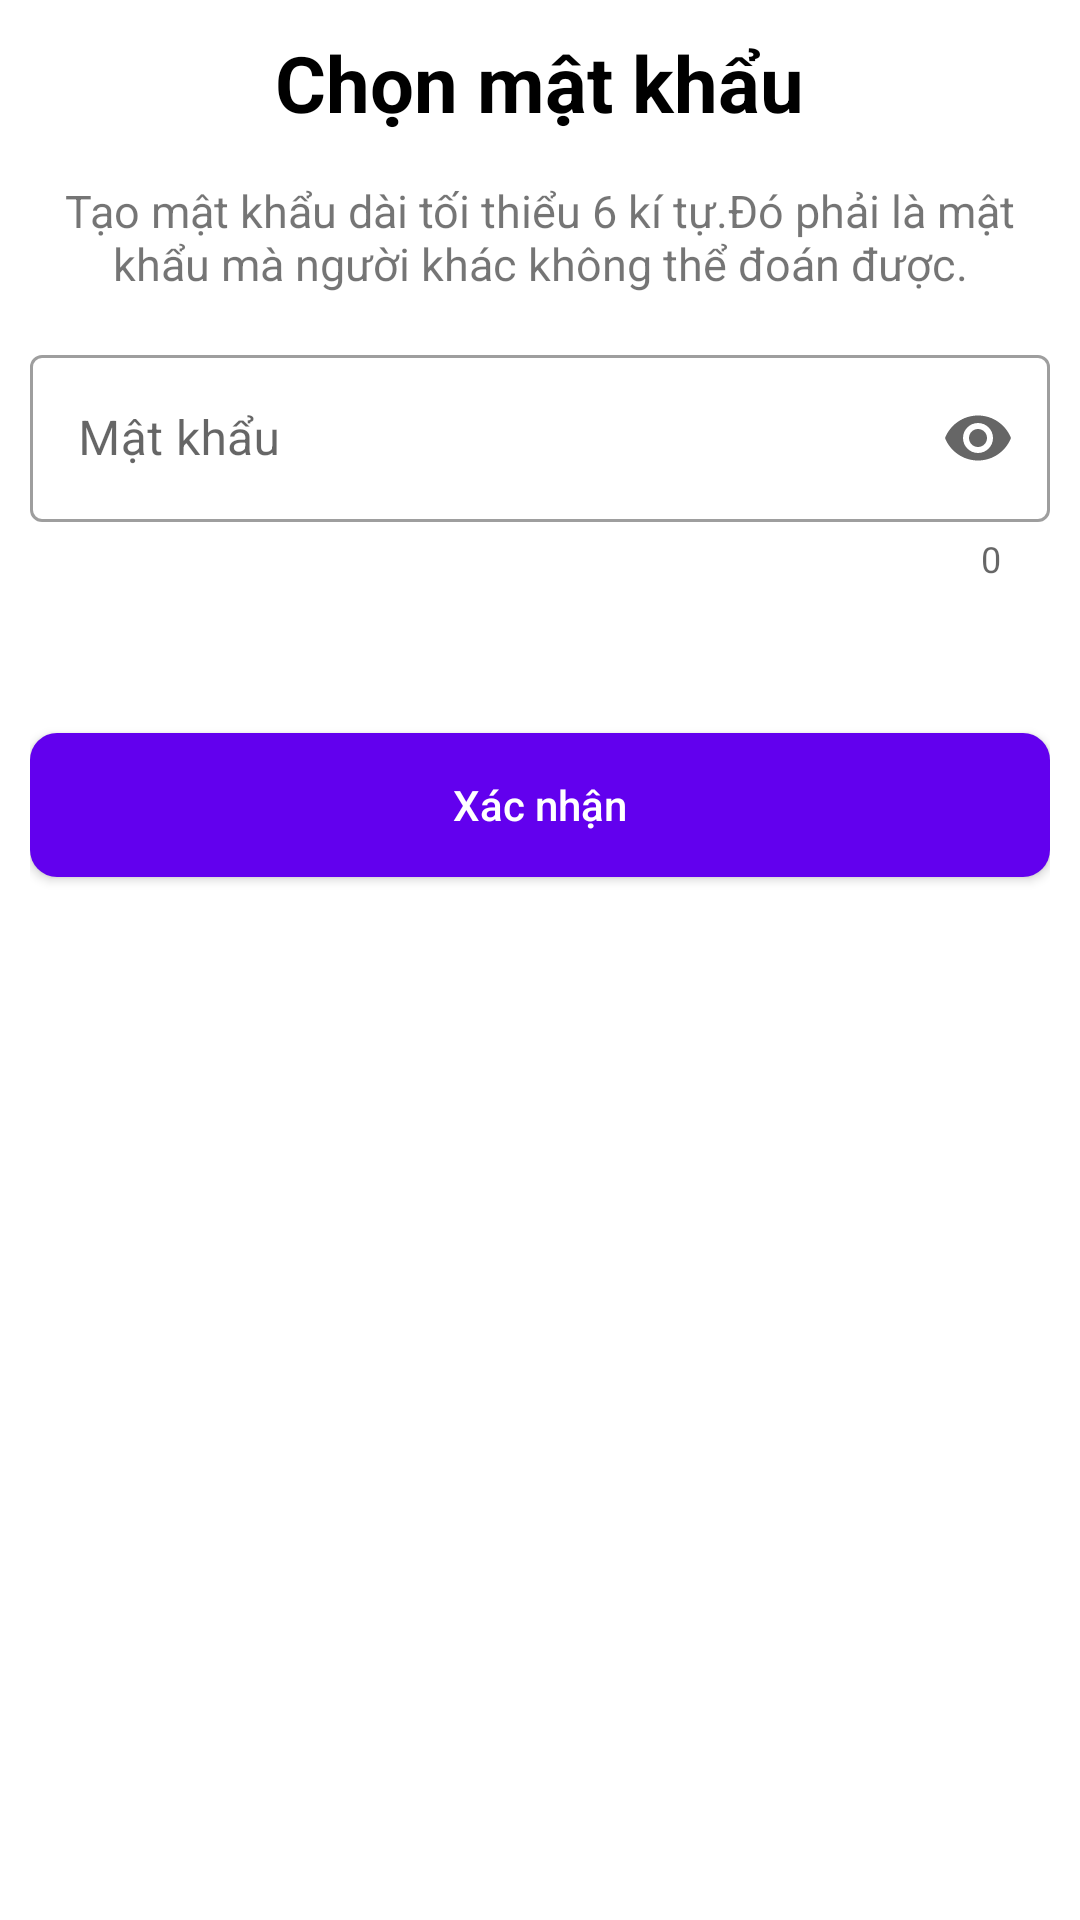

The Android layout XML behind this screen, and the referenced resources:
<!-- AndroidManifest.xml: application theme Theme.Messenger -->
<!-- res/layout/fragment_cr_password.xml -->
<?xml version="1.0" encoding="utf-8"?>
<LinearLayout xmlns:android="http://schemas.android.com/apk/res/android"
    xmlns:app="http://schemas.android.com/apk/res-auto"
    xmlns:tools="http://schemas.android.com/tools"
    android:layout_width="match_parent"
    android:layout_height="match_parent"
    android:gravity="center_horizontal"
    android:orientation="vertical"
    android:padding="10dp">

    <TextView
        android:layout_width="wrap_content"
        android:layout_height="wrap_content"
        android:text="Chọn mật khẩu"
        android:textColor="@color/black"
        android:textSize="26dp"
        android:textStyle="bold" />

    <TextView
        android:id="@+id/txtSuggest"
        android:layout_width="wrap_content"
        android:layout_height="wrap_content"
        android:layout_marginTop="15dp"
        android:gravity="center_horizontal"
        android:text="Tạo mật khẩu dài tối thiểu 6 kí tự.Đó phải là mật khẩu mà người khác không thể đoán được."
        android:textSize="15dp" />


    <com.google.android.material.textfield.TextInputLayout
        android:id="@+id/edtPassword"
        style="@style/Widget.MaterialComponents.TextInputLayout.OutlinedBox"
        android:layout_width="match_parent"
        android:layout_height="wrap_content"
        android:layout_marginTop="15dp"
        app:counterEnabled="true"
        app:endIconMode="password_toggle">

        <EditText
            android:layout_width="match_parent"
            android:layout_height="wrap_content"
            android:hint="Mật khẩu"
            android:inputType="textPassword"
            tools:ignore="SpeakableTextPresentCheck" />
    </com.google.android.material.textfield.TextInputLayout>

    <androidx.cardview.widget.CardView
        android:layout_width="match_parent"
        android:layout_height="wrap_content"
        android:layout_marginTop="50dp"
        app:cardCornerRadius="9dp">

        <androidx.appcompat.widget.AppCompatButton
            android:id="@+id/btnConfirm"
            android:layout_width="match_parent"
            android:layout_height="wrap_content"
            android:background="@color/purple_500"
            android:foreground="?attr/selectableItemBackground"
            android:text="Xác nhận"
            android:textAllCaps="false"
            android:textColor="@color/white" />
    </androidx.cardview.widget.CardView>

</LinearLayout>
<!-- resources referenced by this layout -->
<resources>
  <style name="Theme.Messenger" parent="Theme.MaterialComponents.DayNight.NoActionBar">
           
          <item name="colorPrimary">@color/purple_500</item>
          <item name="colorPrimaryVariant">@color/purple_700</item>
          <item name="colorOnPrimary">@color/white</item>
          
          <item name="colorSecondary">@color/teal_200</item>
          <item name="colorSecondaryVariant">@color/teal_700</item>
          <item name="colorOnSecondary">@color/black</item>
          
          <item name="android:statusBarColor">@color/white</item>
          
          <item name="android:windowSplashScreenBackground" tools:targetApi="s">@color/black</item>
  
      </style>
  <!-- not gathered from this repository: default colours our renderer supplied (Android Studio template values) -->
  <color name="purple_500">#FF6200EE</color>
  <color name="purple_700">#FF3700B3</color>
  <color name="teal_200">#FF03DAC5</color>
  <color name="teal_700">#FF018786</color>
  <color name="black">#FF000000</color>
  <color name="white">#FFFFFFFF</color>
</resources>
